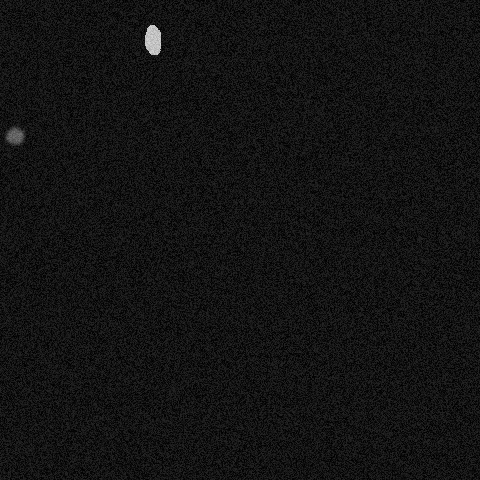

Values plotted in this chart, from the file beside it:
x, y, ra, rb, theta, brightness, blur
14, 135, 7, 19, 4.032, 156, 2
152, 39, 8, 16, 2.932, 230, 0
